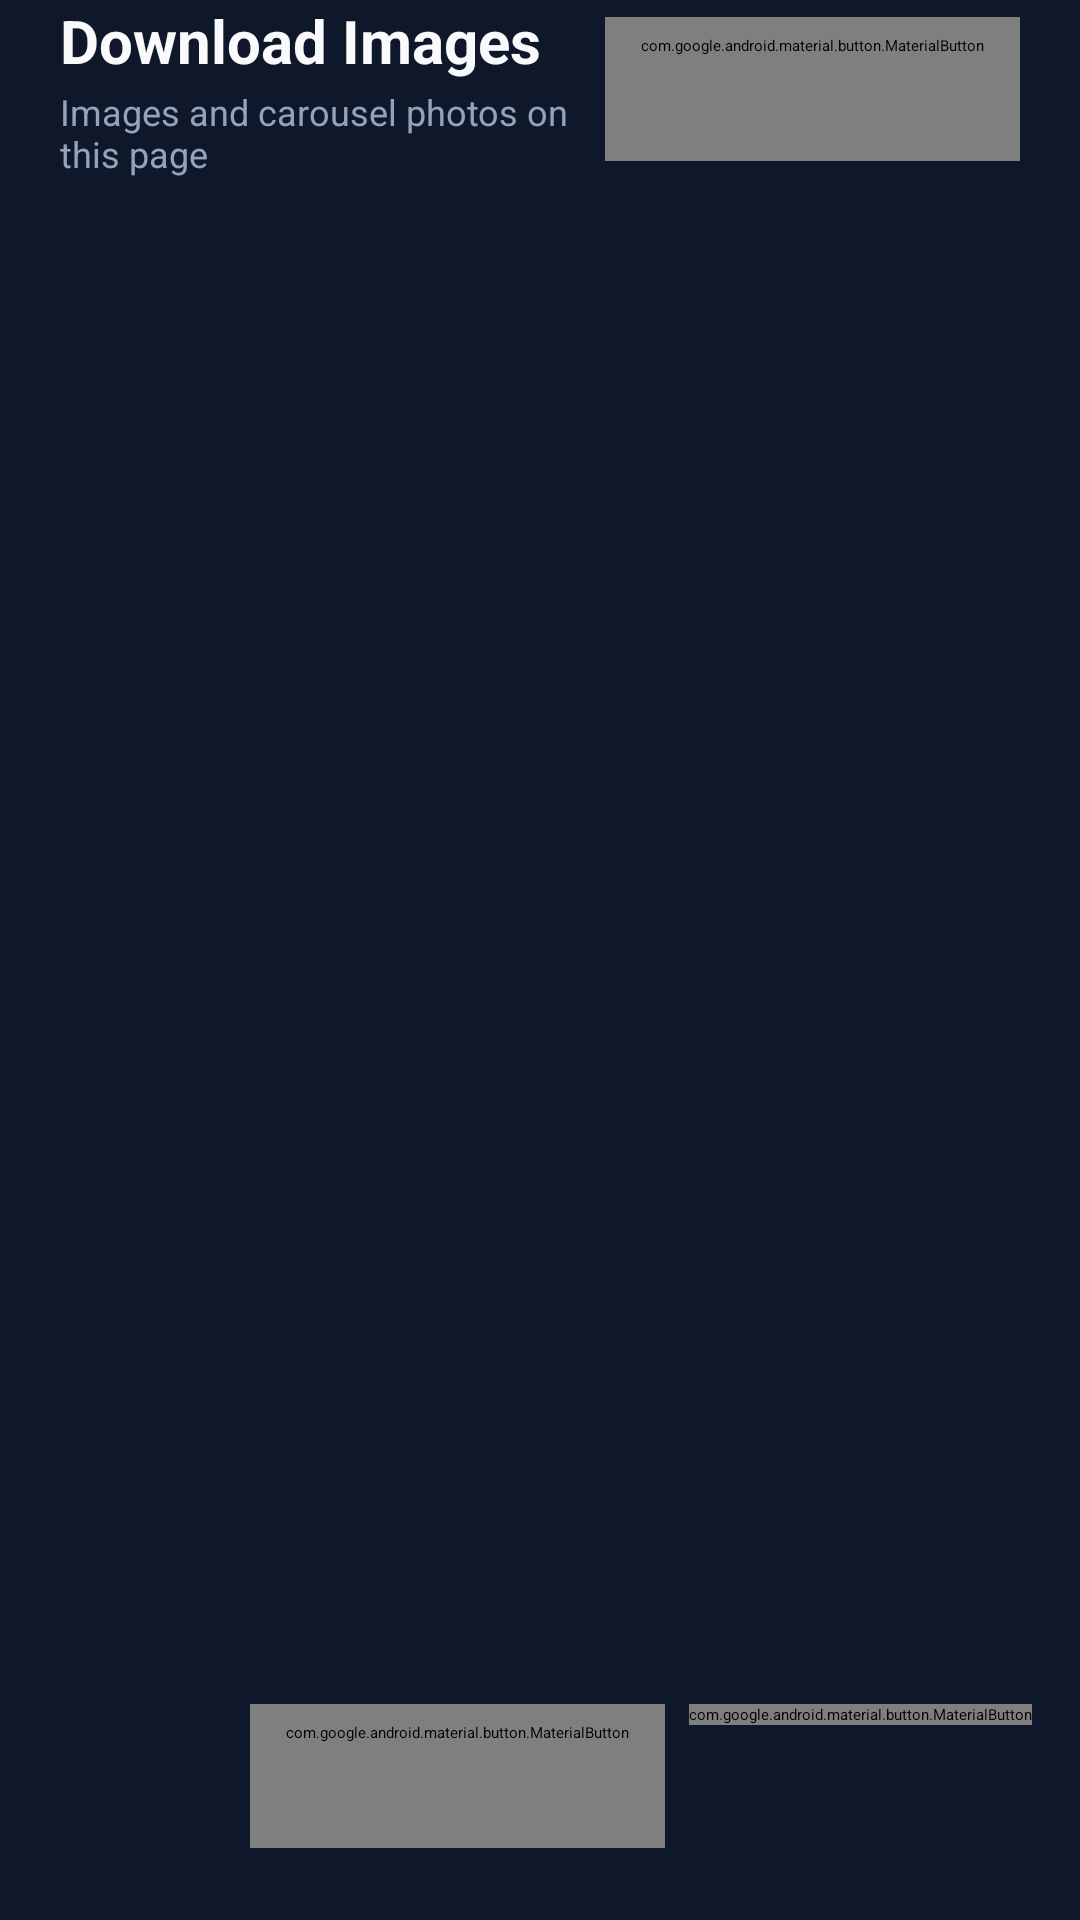

Here is an Android app screen rendered from its layout file. Give the layout XML and the strings, colors and styles it references.
<!-- AndroidManifest.xml: application theme Theme.App.Starting -->
<!-- res/layout/layout_download_images_sheet.xml -->
<?xml version="1.0" encoding="utf-8"?>
<LinearLayout xmlns:android="http://schemas.android.com/apk/res/android"
    xmlns:app="http://schemas.android.com/apk/res-auto"
    xmlns:tools="http://schemas.android.com/tools"
    android:layout_width="match_parent"
    android:layout_height="wrap_content"
    android:orientation="vertical"
    android:background="@color/background"
    android:paddingBottom="24dp">

    
    <com.google.android.material.bottomsheet.BottomSheetDragHandleView
        android:layout_width="match_parent"
        android:layout_height="wrap_content" />

    
    <LinearLayout
        android:layout_width="match_parent"
        android:layout_height="wrap_content"
        android:orientation="horizontal"
        android:gravity="center_vertical"
        android:paddingHorizontal="20dp"
        android:paddingBottom="8dp">

        <LinearLayout
            android:layout_width="0dp"
            android:layout_height="wrap_content"
            android:layout_weight="1"
            android:orientation="vertical">

            <TextView
                android:id="@+id/tvImagesSheetTitle"
                android:layout_width="wrap_content"
                android:layout_height="wrap_content"
                android:text="@string/title_download_images"
                android:textColor="@color/on_surface"
                android:textSize="20sp"
                android:textStyle="bold" />

            <TextView
                android:id="@+id/tvImagesSheetSubtitle"
                android:layout_width="wrap_content"
                android:layout_height="wrap_content"
                android:layout_marginTop="2dp"
                android:text="@string/desc_download_images"
                android:textColor="#94A3B8"
                android:textSize="12sp" />
        </LinearLayout>

        <com.google.android.material.button.MaterialButton
            android:id="@+id/btnToggleSelectAll"
            style="@style/Widget.Material3.Button.TextButton"
            android:layout_width="wrap_content"
            android:layout_height="wrap_content"
            android:text="@string/btn_deselect_all"
            android:textColor="@color/primary" />
    </LinearLayout>

    
    <androidx.recyclerview.widget.RecyclerView
        android:id="@+id/rvExtractedImages"
        android:layout_width="match_parent"
        android:layout_height="0dp"
        android:layout_weight="1"
        android:maxHeight="380dp"
        android:clipToPadding="false"
        android:paddingVertical="4dp"
        tools:listitem="@layout/item_extracted_image" />

    
    <LinearLayout
        android:layout_width="match_parent"
        android:layout_height="wrap_content"
        android:orientation="horizontal"
        android:gravity="end"
        android:paddingHorizontal="16dp"
        android:paddingTop="12dp">

        <com.google.android.material.button.MaterialButton
            android:id="@+id/btnCancelDownload"
            style="@style/Widget.Material3.Button.TextButton"
            android:layout_width="wrap_content"
            android:layout_height="wrap_content"
            android:layout_marginEnd="8dp"
            android:text="@string/btn_cancel"
            android:textColor="#94A3B8" />

        <com.google.android.material.button.MaterialButton
            android:id="@+id/btnDownloadSelected"
            android:layout_width="wrap_content"
            android:layout_height="wrap_content"
            android:text="Download (0)"
            app:icon="@drawable/ic_download"
            app:iconGravity="textStart" />

    </LinearLayout>

</LinearLayout>
<!-- res/layout/item_extracted_image.xml (included above) -->
<?xml version="1.0" encoding="utf-8"?>
<com.google.android.material.card.MaterialCardView xmlns:android="http://schemas.android.com/apk/res/android"
    xmlns:app="http://schemas.android.com/apk/res-auto"
    xmlns:tools="http://schemas.android.com/tools"
    android:id="@+id/cardImageItem"
    android:layout_width="match_parent"
    android:layout_height="wrap_content"
    android:layout_marginHorizontal="16dp"
    android:layout_marginVertical="6dp"
    app:cardBackgroundColor="#1E293B"
    app:cardCornerRadius="14dp"
    app:cardElevation="2dp"
    app:strokeColor="#334155"
    app:strokeWidth="1dp">

    <LinearLayout
        android:layout_width="match_parent"
        android:layout_height="wrap_content"
        android:orientation="horizontal"
        android:gravity="center_vertical"
        android:padding="10dp">

        <com.google.android.material.checkbox.MaterialCheckBox
            android:id="@+id/cbSelectImage"
            android:layout_width="wrap_content"
            android:layout_height="wrap_content"
            android:layout_marginEnd="8dp"
            app:buttonTint="@color/primary" />

        <com.google.android.material.card.MaterialCardView
            android:layout_width="64dp"
            android:layout_height="64dp"
            app:cardCornerRadius="8dp"
            app:cardElevation="0dp"
            app:strokeColor="#475569"
            app:strokeWidth="1dp"
            app:cardBackgroundColor="#0F172A">

            <ImageView
                android:id="@+id/ivThumbnail"
                android:layout_width="match_parent"
                android:layout_height="match_parent"
                android:scaleType="centerCrop"
                android:src="@drawable/ic_image"
                app:tint="#64748B"
                tools:ignore="ContentDescription" />

        </com.google.android.material.card.MaterialCardView>

        <LinearLayout
            android:layout_width="0dp"
            android:layout_height="wrap_content"
            android:layout_weight="1"
            android:orientation="vertical"
            android:layout_marginStart="12dp">

            <TextView
                android:id="@+id/tvImageTitle"
                android:layout_width="wrap_content"
                android:layout_height="wrap_content"
                android:text="Image 1"
                android:textColor="@color/on_surface"
                android:textSize="15sp"
                android:textStyle="bold" />

            <TextView
                android:id="@+id/tvImageDetails"
                android:layout_width="wrap_content"
                android:layout_height="wrap_content"
                android:layout_marginTop="2dp"
                android:text="1080 × 1350 • JPG"
                android:textColor="#94A3B8"
                android:textSize="12sp" />

        </LinearLayout>

        <ImageButton
            android:id="@+id/btnDownloadSingle"
            android:layout_width="44dp"
            android:layout_height="44dp"
            android:background="?attr/selectableItemBackgroundBorderless"
            android:src="@drawable/ic_download"
            app:tint="@color/primary"
            android:contentDescription="Download image" />

    </LinearLayout>

</com.google.android.material.card.MaterialCardView>
<!-- resources referenced by this layout -->
<resources>
  <color name="background">#0F172A</color>
  <color name="on_surface">#F8FAFC</color>
  <color name="primary">#0284C7</color>
  <string name="btn_cancel">Cancel</string>
  <string name="btn_deselect_all">Deselect All</string>
  <string name="desc_download_images">Images and carousel photos on this page</string>
  <string name="title_download_images">Download Images</string>
  <style name="Theme.App.Starting" parent="Theme.SplashScreen">
          <item name="windowSplashScreenBackground">@color/background</item>
          <item name="windowSplashScreenAnimatedIcon">@drawable/ic_vault</item>
          <item name="postSplashScreenTheme">@style/Theme.SocialVault</item>
      </style>
  <!-- drawable ic_vault (drawable) -->
  <vector xmlns:android="http://schemas.android.com/apk/res/android"
      android:width="108dp"
      android:height="108dp"
      android:viewportWidth="108"
      android:viewportHeight="108">
      
      <path
          android:fillColor="#1E293B"
          android:pathData="M54,18 C70,18 84,24 84,24 L84,54 C84,72 68,86 54,90 C40,86 24,72 24,54 L24,24 C24,24 38,18 54,18 Z" />
      
      <path
          android:strokeColor="#38BDF8"
          android:strokeWidth="3"
          android:strokeLineCap="round"
          android:strokeLineJoin="round"
          android:fillColor="#00000000"
          android:pathData="M54,22 C67,22 80,27 80,27 L80,54 C80,69 66,82 54,86 C42,82 28,69 28,54 L28,27 C28,27 41,22 54,22 Z" />
      
      <path
          android:fillColor="#38BDF8"
          android:pathData="M43,50 L65,50 A3,3 0 0,1 68,53 L68,69 A3,3 0 0,1 65,72 L43,72 A3,3 0 0,1 40,69 L40,53 A3,3 0 0,1 43,50 Z" />
      
      <path
          android:strokeColor="#38BDF8"
          android:strokeWidth="3.5"
          android:strokeLineCap="round"
          android:fillColor="#00000000"
          android:pathData="M46,50 L46,44 A8,8 0 0,1 62,44 L62,50" />
      
      <path
          android:fillColor="#0F172A"
          android:pathData="M54,58 A2.5,2.5 0 0,0 52,60.5 L52.5,66 L55.5,66 L56,60.5 A2.5,2.5 0 0,0 54,58 Z" />
  </vector>
  <style name="Theme.SocialVault" parent="Theme.Material3.DayNight.NoActionBar">
          <item name="colorPrimary">@color/primary</item>
          <item name="colorOnPrimary">@color/on_primary</item>
          <item name="android:windowBackground">@color/background</item>
          <item name="android:statusBarColor">@color/background</item>
          <item name="android:navigationBarColor">@color/surface</item>
      </style>
  <color name="on_primary">#FFFFFF</color>
  <color name="surface">#1E293B</color>
</resources>
